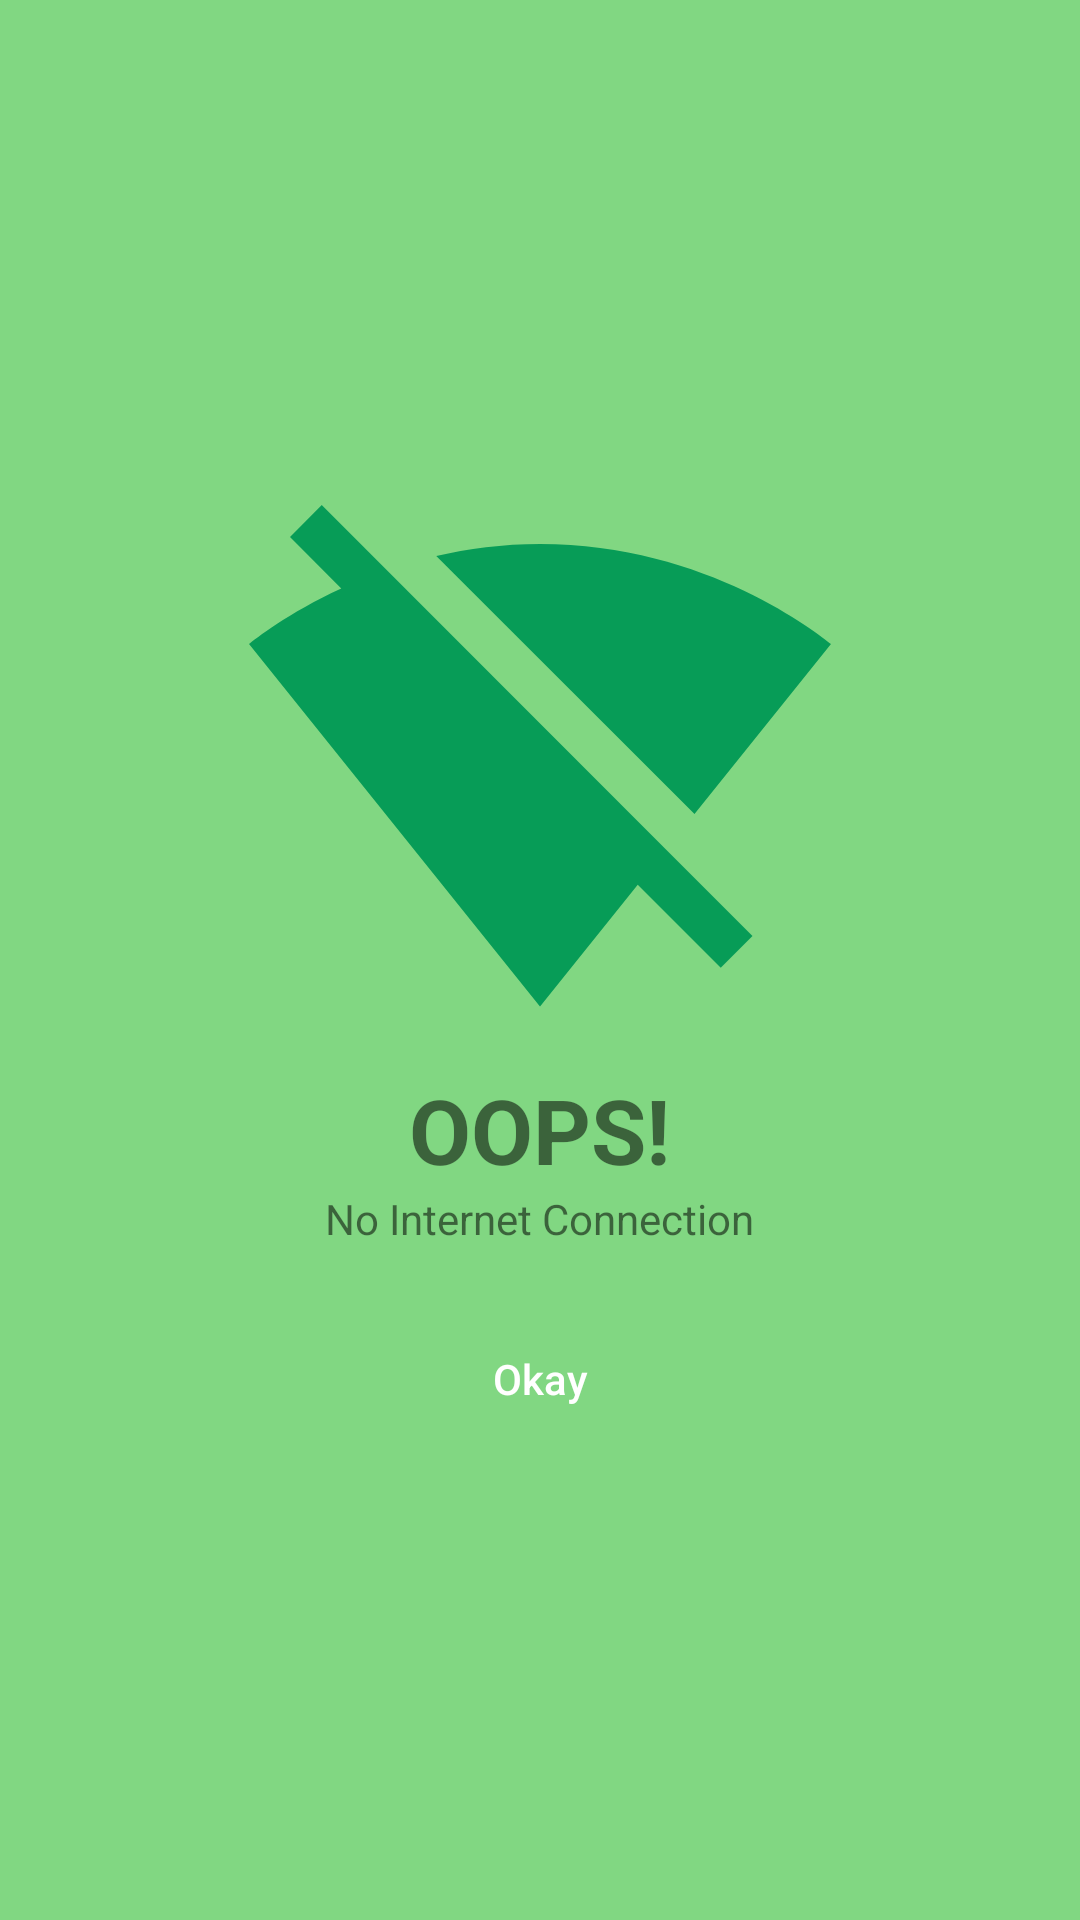

Write the Android layout XML for this screen, with the resource values it uses.
<!-- AndroidManifest.xml: application theme AppTheme -->
<!-- res/layout/no_internet_state.xml -->
<?xml version="1.0" encoding="utf-8"?>
<RelativeLayout
    xmlns:android="http://schemas.android.com/apk/res/android" android:layout_width="match_parent"
    android:layout_height="match_parent" android:gravity="center" android:background="@color/background_color">
    <LinearLayout
        android:orientation="vertical"
        android:layout_width="match_parent"
        android:layout_margin="10dp"
        android:layout_height="wrap_content">
    <ImageView
    android:id="@+id/noInternetIcon"
    android:layout_width="200dp"
    android:layout_height="200dp"
    android:src="@drawable/ic_no_connection"
        android:layout_gravity="center"
    android:scaleType="centerCrop"
    />
        <TextView
            android:layout_width="wrap_content"
            android:layout_height="wrap_content"
            android:text="OOPS!"

            android:textSize="30dp"
            android:textStyle="bold"
            android:layout_gravity="center"/>
        <TextView
            android:layout_width="wrap_content"
            android:layout_height="wrap_content"
            android:text="No Internet Connection"
            android:layout_gravity="center"/>

        <Button
            android:id="@+id/dissmissbtn"
            android:layout_width="match_parent"
            android:layout_height="wrap_content"
            android:background="@drawable/bg_login_btn"
            android:textSize="@dimen/text_button"
            android:layout_marginTop="20dp"
            android:text="Okay"
            android:textAllCaps="false"
            android:textColor="@color/white"/>
    </LinearLayout>
</RelativeLayout>
<!-- resources referenced by this layout -->
<resources>
  <color name="background_color">#DF71D372</color>
  <dimen name="text_button">14sp</dimen>
  <!-- drawable ic_no_connection (drawable) -->
  <vector android:height="24dp" android:tint="@color/mainColor"
      android:viewportHeight="24" android:viewportWidth="24"
      android:width="24dp" xmlns:android="http://schemas.android.com/apk/res/android">
      <path android:fillColor="@android:color/white" android:pathData="M23.64,7c-0.45,-0.34 -4.93,-4 -11.64,-4 -1.5,0 -2.89,0.19 -4.15,0.48L18.18,13.8 23.64,7zM17.04,15.22L3.27,1.44 2,2.72l2.05,2.06C1.91,5.76 0.59,6.82 0.36,7l11.63,14.49 0.01,0.01 0.01,-0.01 3.9,-4.86 3.32,3.32 1.27,-1.27 -3.46,-3.46z"/>
  </vector>
  <style name="AppTheme" parent="Theme.AppCompat.Light.NoActionBar">
          
          <item name="colorPrimary">#045E34</item>
          <item name="colorPrimaryDark">#147548</item>
          <item name="colorAccent">@color/colorAccent</item>
          <item name="android:windowAnimationStyle">@style/dialog_animation</item>
      </style>
  <color name="mainColor">#079C57</color>
  <color name="colorAccent">#03DAC5</color>
  <style name="dialog_animation">
          <item name="android:windowEnterAnimation">@android:anim/fade_in</item>
          <item name="android:windowExitAnimation">@android:anim/fade_out</item>
  
      </style>
  <!-- not gathered from this repository: default colours our renderer supplied (Android Studio template values) -->
  <color name="white">#FFFFFFFF</color>
</resources>
